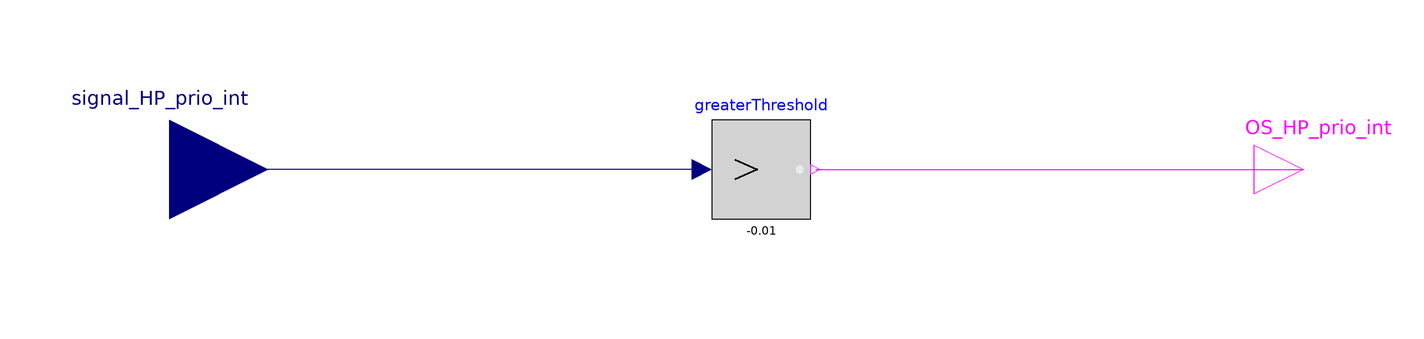

This picture is the connection diagram that the Modelica source below describes through its graphical annotations.

model StSp_excess_power_PV_OR_HP_prio_int
  Modelica.Blocks.Interfaces.BooleanOutput OS_HP_prio_int
    annotation (Placement(transformation(extent={{100,-10},{120,10}})));
  Modelica.Blocks.Interfaces.RealInput signal_HP_prio_int annotation (
      Placement(transformation(extent={{-140,-20},{-100,20}})));
  Modelica.Blocks.Logical.GreaterThreshold      greaterThreshold(
                                                              threshold=-0.01)
    annotation (Placement(transformation(extent={{-10,-10},{10,10}})));
equation
  connect(greaterThreshold.u, signal_HP_prio_int)
    annotation (Line(points={{-12,0},{-120,0}}, color={0,0,127}));
  connect(greaterThreshold.y, OS_HP_prio_int)
    annotation (Line(points={{11,0},{110,0}}, color={255,0,255}));
  annotation (Icon(coordinateSystem(preserveAspectRatio=false)),
      Diagram(coordinateSystem(preserveAspectRatio=false)));
end StSp_excess_power_PV_OR_HP_prio_int;